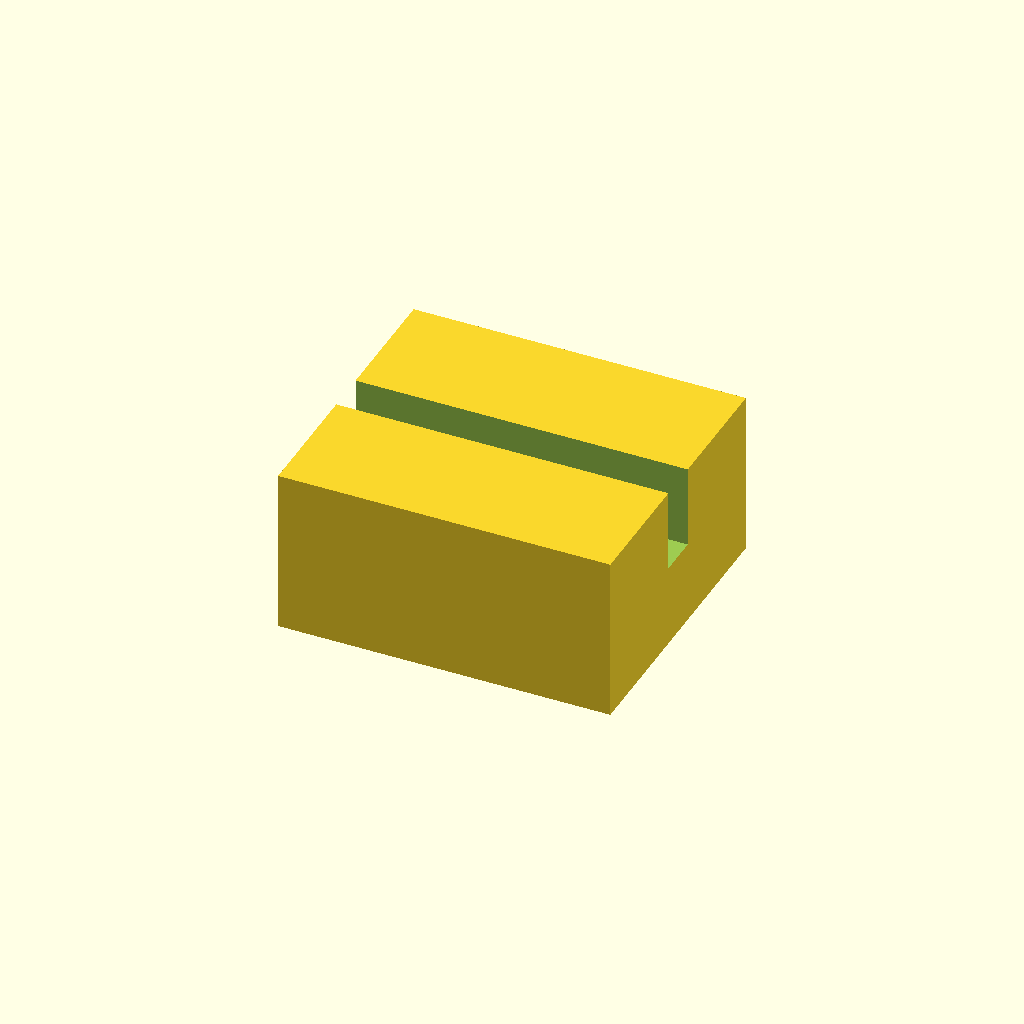
Cell 1: rendered with the file's own defaults.
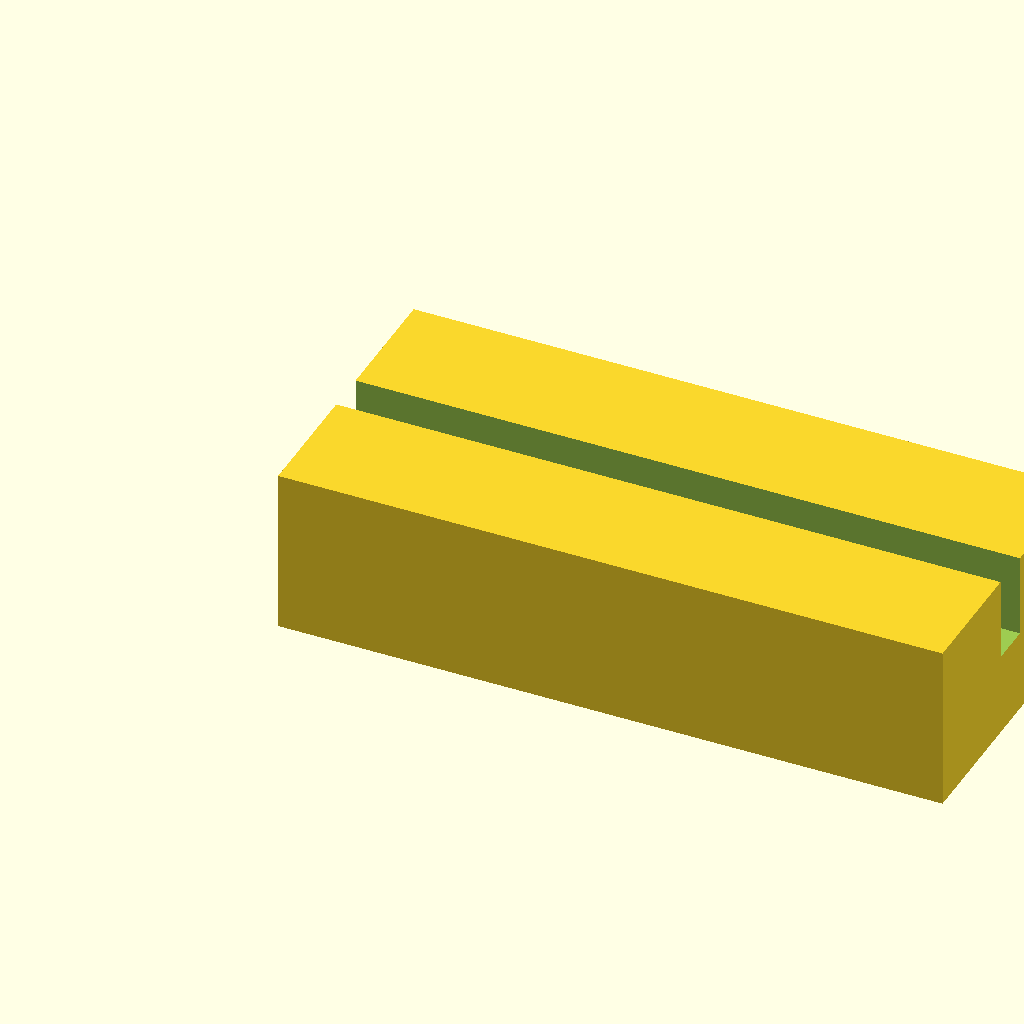
Cell 2 — block_l set to 32, the other parameters unchanged.
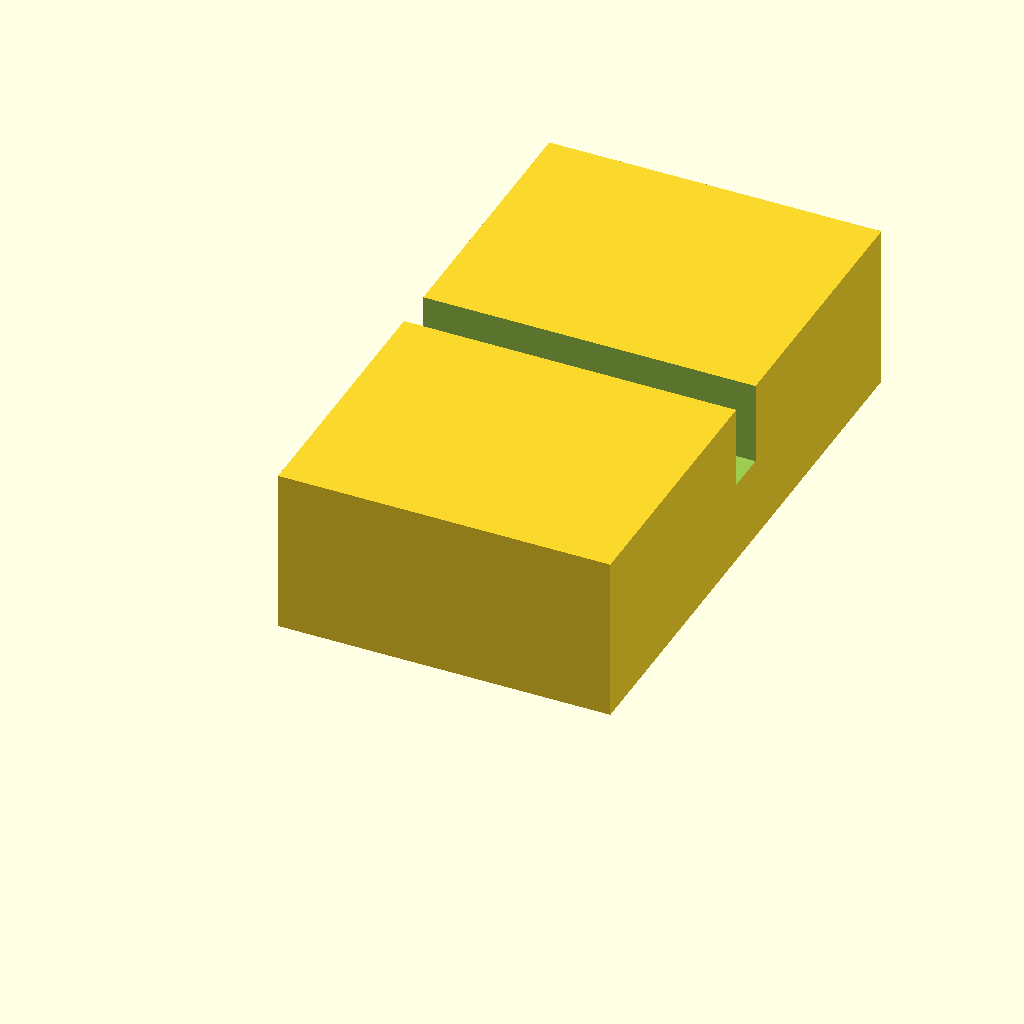
Cell 3: the same model with block_w = 28.
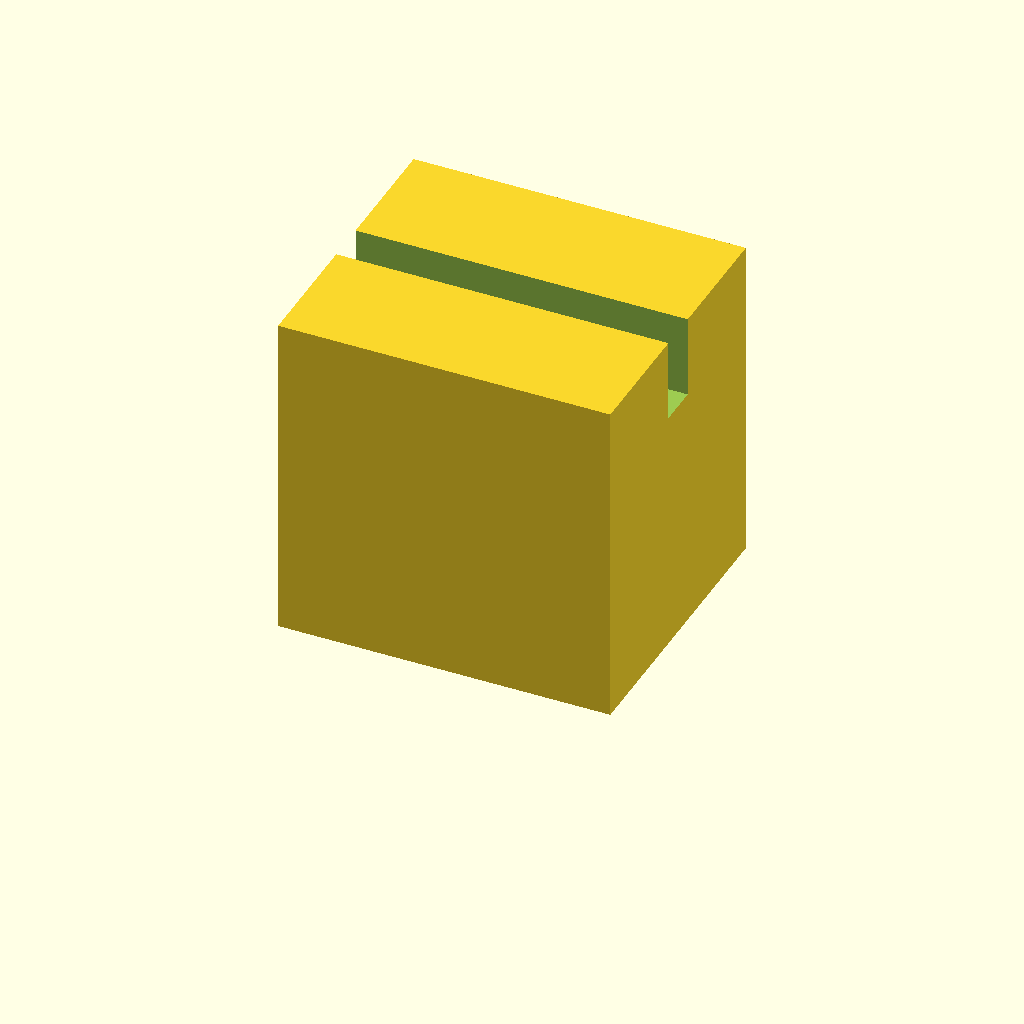
Cell 4: the same model with block_h = 16.
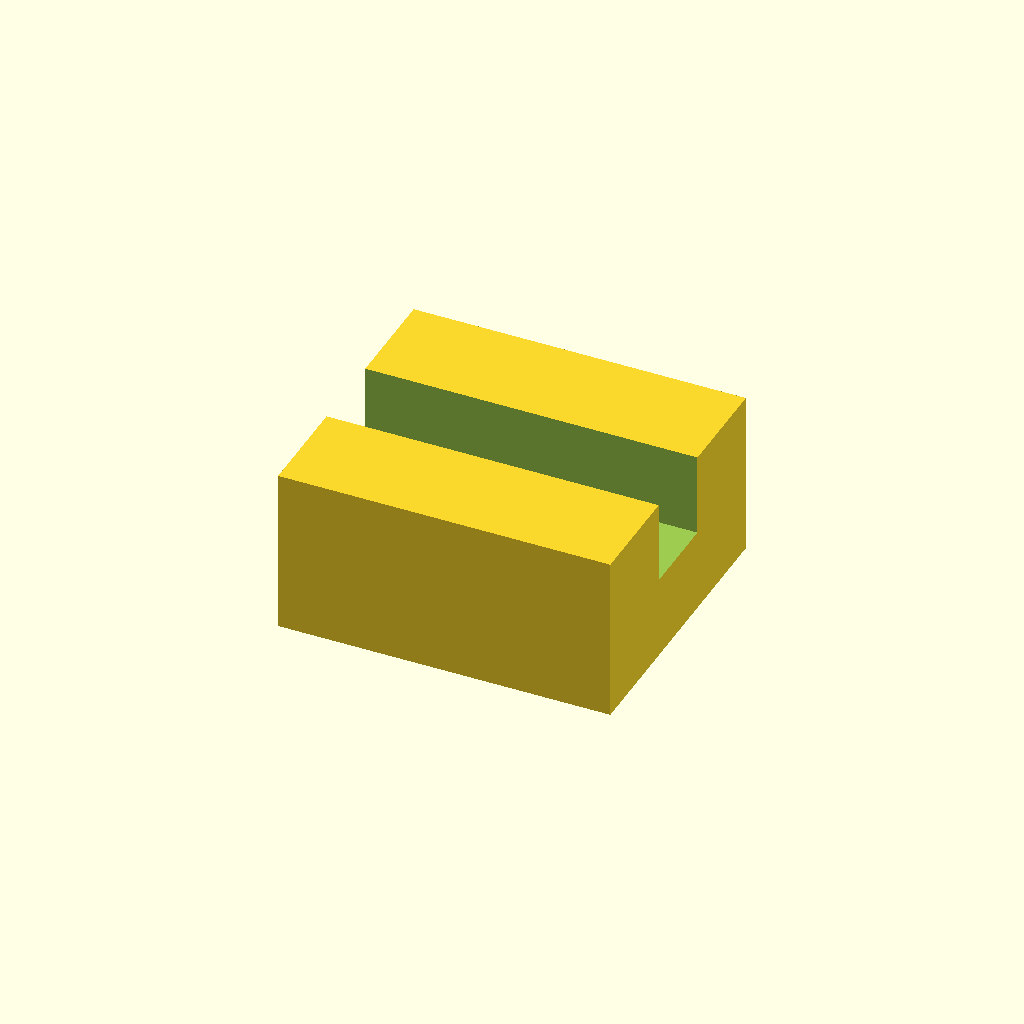
Cell 5 — slot_w set to 4, the other parameters unchanged.
All cells are drawn from one camera (rotation 55°, 0°, 25°, orthographic, colour scheme Cornfield), so only the parameter changes between them.
Source of the model, optional_data/data/scale1/microfeatures/part_0085.scad:
$fn = 32;

// ----------------------------------------------------------------------
// Micro clip: slotted block, 5-20 mm class
// ----------------------------------------------------------------------

// --- parameters (mm) ---
block_l = 16;             // block length, X
block_w = 14;             // block width, Y
block_h = 8;              // block height, Z
slot_w = 2;               // slot width
slot_d = 4;               // slot depth from the top
fit_tol = 0.02;           // tolerance for press fits, mm
free_tol = 0.2;           // tolerance for clearance fits, mm

difference() {
  cube([block_l, block_w, block_h]);
  translate([-1, block_w / 2 - slot_w / 2, block_h - slot_d])
    cube([block_l + 2, slot_w, slot_d + 1]);
}
Customizer parameters (derived from the source; name, type, default, range or options):
block_l: number, default 16
block_w: number, default 14
block_h: number, default 8
slot_w: number, default 2
slot_d: number, default 4
fit_tol: number, default 0.02
free_tol: number, default 0.2
